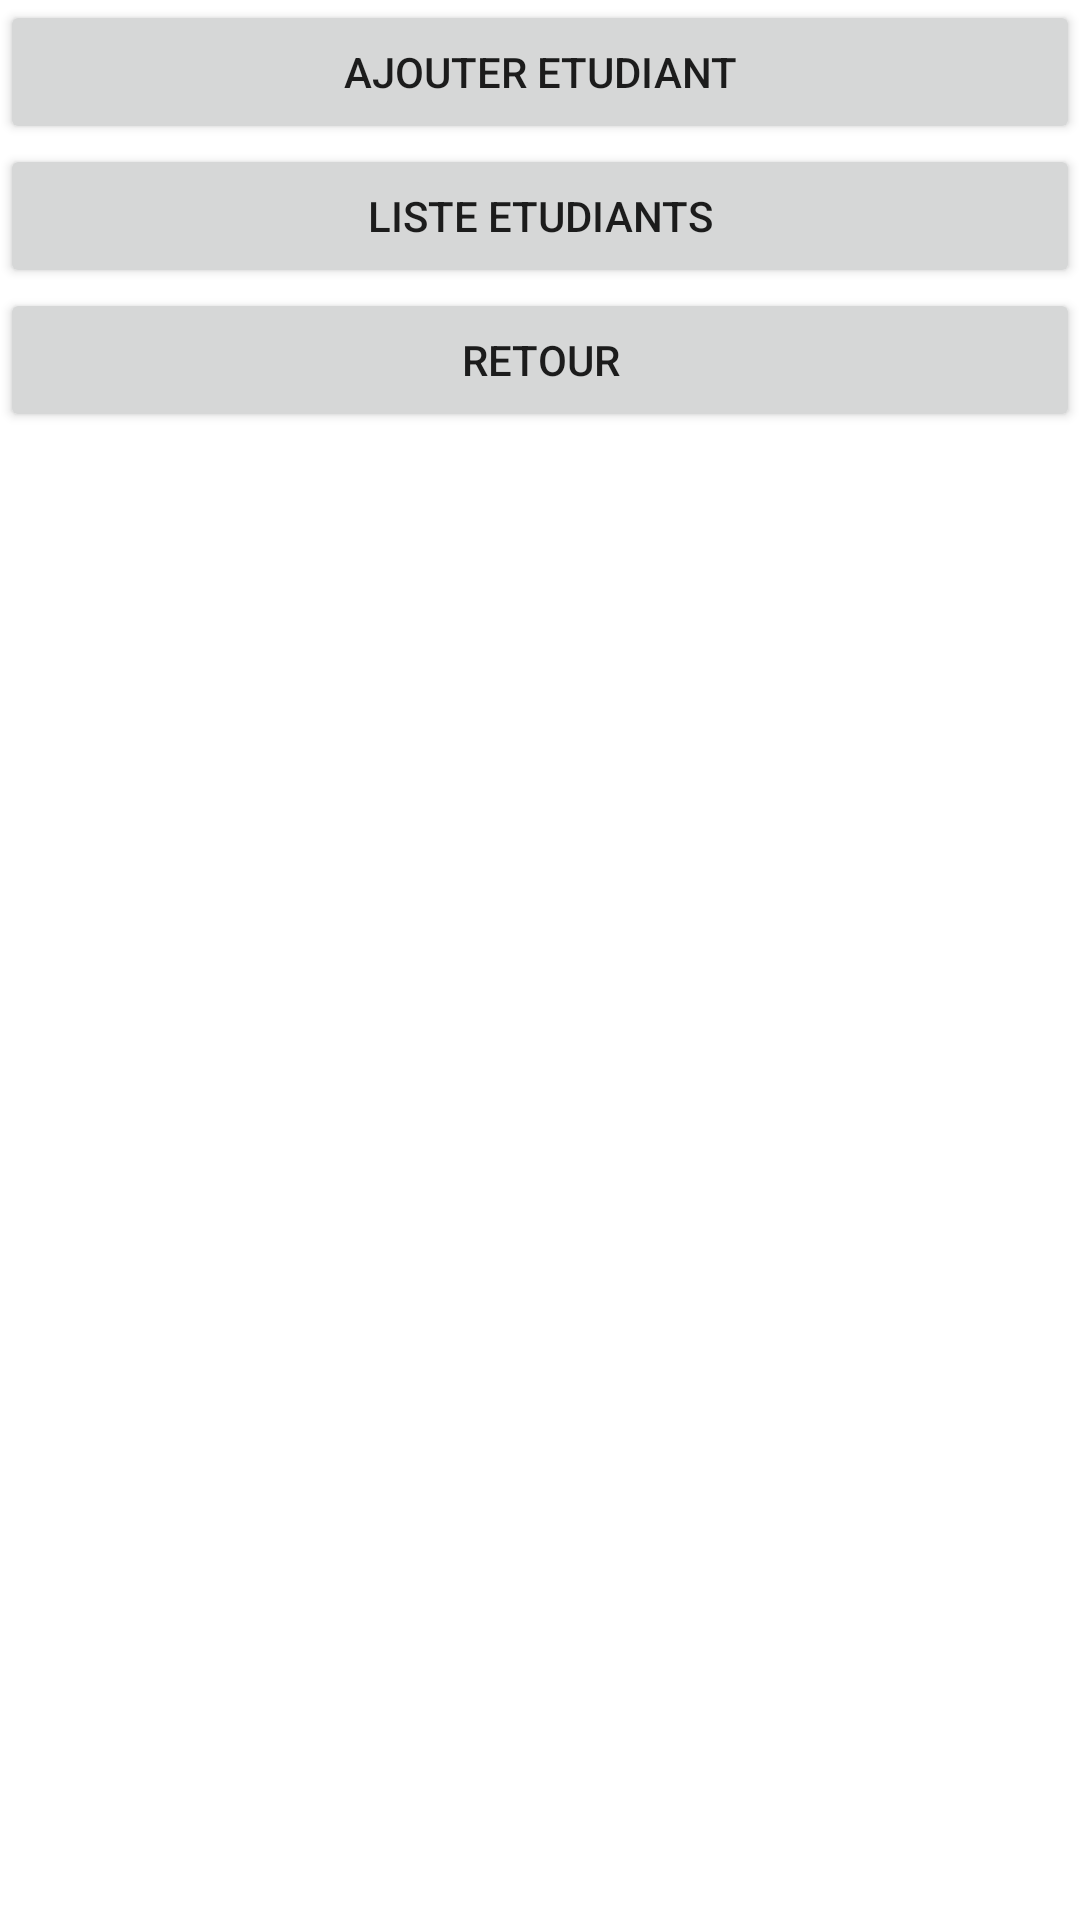

The Android layout XML behind this screen, and the referenced resources:
<!-- AndroidManifest.xml: application theme Theme.GestionScolaire30 -->
<!-- res/layout/activity_acceuil_etudiants.xml -->
<?xml version="1.0" encoding="utf-8"?>
<LinearLayout xmlns:android="http://schemas.android.com/apk/res/android"
    xmlns:app="http://schemas.android.com/apk/res-auto"
    xmlns:tools="http://schemas.android.com/tools"
    android:layout_width="match_parent"
    android:layout_height="match_parent"
    tools:context=".AcceuilEtudiants">

    <LinearLayout
        android:layout_width="match_parent"
        android:layout_height="match_parent"
        android:orientation="vertical">

        <Button
            android:id="@+id/btnAjouterEtudiants"
            android:layout_width="match_parent"
            android:layout_height="wrap_content"
            android:text="Ajouter Etudiant" />

        <Button
            android:id="@+id/btnListeEtudiants"
            android:layout_width="match_parent"
            android:layout_height="wrap_content"
            android:text="Liste Etudiants" />

        <Button
            android:id="@+id/btnRetourEtudiants"
            android:layout_width="match_parent"
            android:layout_height="wrap_content"
            android:text="Retour" />
    </LinearLayout>
</LinearLayout>
<!-- resources referenced by this layout -->
<resources>
  <style name="Theme.GestionScolaire30" parent="Theme.MaterialComponents.DayNight.DarkActionBar">
          
          <item name="colorPrimary">@color/purple_500</item>
          <item name="colorPrimaryVariant">@color/purple_700</item>
          <item name="colorOnPrimary">@color/white</item>
          
          <item name="colorSecondary">@color/teal_200</item>
          <item name="colorSecondaryVariant">@color/teal_700</item>
          <item name="colorOnSecondary">@color/black</item>
          
          <item name="android:statusBarColor" tools:targetApi="l">?attr/colorPrimaryVariant</item>
          
      </style>
  <!-- not gathered from this repository: default colours our renderer supplied (Android Studio template values) -->
  <color name="purple_500">#FF6200EE</color>
  <color name="purple_700">#FF3700B3</color>
  <color name="teal_200">#FF03DAC5</color>
  <color name="teal_700">#FF018786</color>
  <color name="black">#FF000000</color>
  <color name="white">#FFFFFFFF</color>
</resources>
